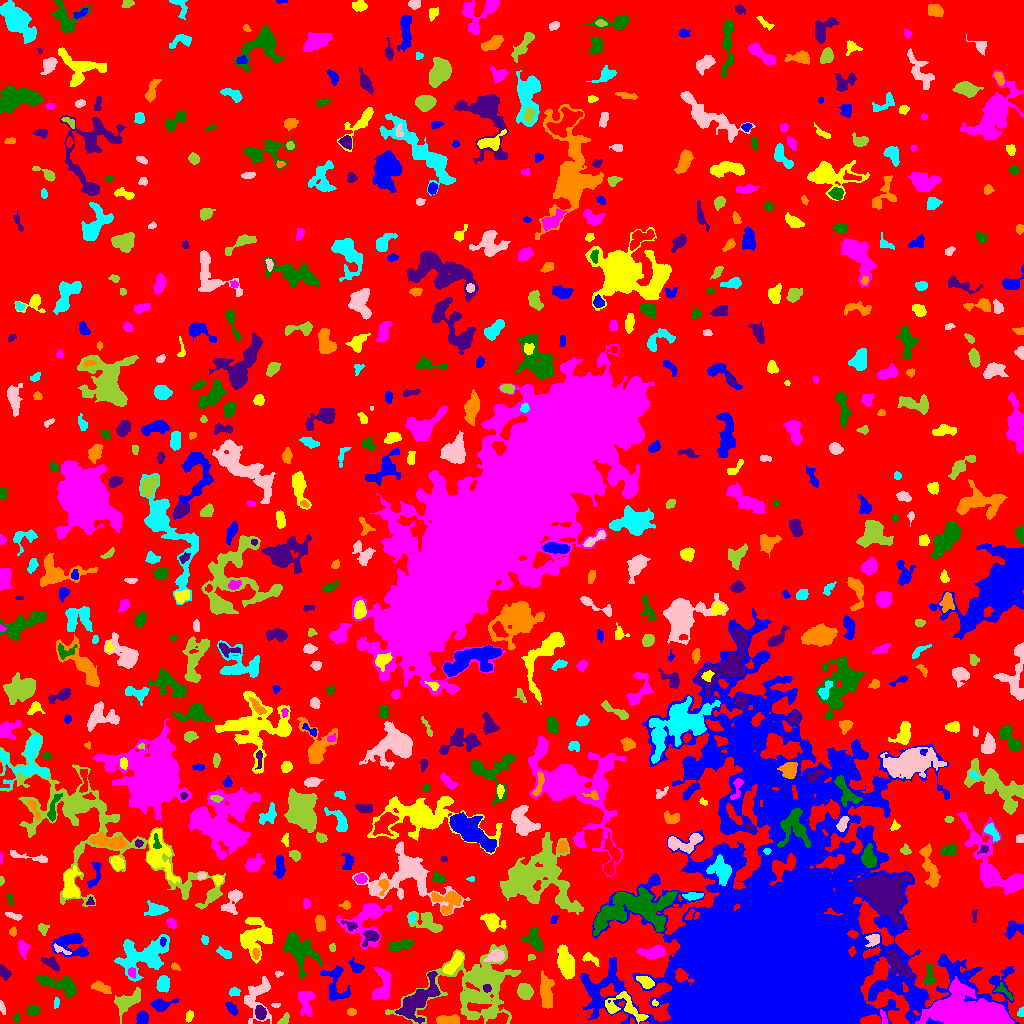

The data file committed next to this chart (first rows):
ID, X, Y, A, B, theta, total_flux, mu_max, mu_median, mu_mean, R_fwhm, R_e, R10, R90, x_start, x_end, y_start, y_end, area, greylevel
0, 504.4, 523.7, 304.5, 287.3, 0.5186, 1087845, 11.0, 1.0, 1.457, 36.64, 219.2, 82.6, 363.4, 0, 1023, 0, 1023, 746598, 1.457
1, 142.6, 5.531, 3.312, 2.855, 1.278, 305.0, 4.0, 2.0, 2.133, 5.836, 3.909, 1.493, 5.944, 136, 148, 0, 13, 143, 5.133
2, 189.1, 6.958, 2.898, 1.713, 1.264, 238.0, 5.0, 3.0, 3.013, 3.949, 2.877, 1.128, 4.442, 185, 193, 1, 13, 79, 6.013
3, 883.5, 5.921, 3.877, 1.374, -1.338, 189.0, 5.0, 2.0, 2.362, 3.29, 2.877, 1.128, 4.37, 880, 887, 0, 14, 80, 7.362
4, 16.37, 5.155, 2.198, 1.095, 1.521, 84.0, 5.0, 1.0, 1.527, 1.954, 1.784, 0.5642, 3.141, 13, 19, 0, 10, 55, 5.527
5, 260.2, 11.08, 3.126, 2.336, -1.364, 1088, 18.0, 7.0, 7.608, 4.334, 3.478, 1.382, 5.47, 255, 266, 4, 18, 143, 13.61
6, 447.3, 3.373, 6.371, 2.201, -0.007326, 590.0, 6.0, 3.0, 2.95, 6.408, 4.514, 1.784, 6.887, 436, 459, 0, 9, 200, 6.95
7, 1020, 11.53, 2.529, 1.12, 1.051, 59.0, 2.0, 1.0, 1.017, 3.478, 2.111, 0.7979, 3.192, 1017, 1023, 7, 17, 58, 6.017
8, 1.667, 16.13, 3.37, 1.112, -1.289, 78.0, 3.0, 1.0, 1.164, 2.706, 2.326, 0.7979, 3.7, 0, 5, 9, 23, 67, 5.164
9, 284.5, 4.383, 3.553, 1.951, 0.7911, 214.0, 5.0, 2.0, 2.326, 3.29, 2.932, 1.128, 4.687, 277, 289, 0, 11, 92, 5.326
10, 499.4, 3.982, 4.731, 2.351, 0.3441, 444.0, 6.0, 2.0, 2.612, 4.82, 3.785, 1.493, 6.18, 486, 508, 0, 11, 170, 8.612
11, 231.8, 14.86, 3.613, 1.922, -0.9066, 443.0, 7.0, 4.0, 3.819, 4.514, 3.432, 1.382, 5.262, 225, 237, 8, 21, 116, 6.819
12, 625.6, 16.23, 11.91, 6.139, -0.4403, 820.0, 7.0, 2.0, 1.868, 2.706, 6.507, 2.326, 10.4, 605, 648, 0, 32, 439, 6.868
13, 306.1, 21.71, 7.057, 3.639, -1.546, 1078, 7.0, 3.0, 3.593, 6.77, 5.67, 2.257, 8.667, 298, 315, 7, 32, 300, 6.593
14, 33.09, 13.28, 2.954, 2.386, 0.001666, 488.0, 8.0, 4.0, 3.967, 4.687, 3.432, 1.382, 5.293, 27, 40, 8, 18, 123, 7.967
15, 417.8, 23.21, 14.13, 5.277, 0.8421, 2358, 8.0, 3.0, 2.955, 9.253, 8.519, 3.241, 13.65, 395, 440, 0, 52, 798, 7.955
16, 351.5, 11.5, 2.062, 1.676, 0.0, 100.0, 3.0, 1.0, 1.515, 3.192, 2.394, 0.9772, 3.785, 347, 356, 8, 15, 66, 5.515
17, 56.47, 20.83, 2.8, 1.281, 1.469, 103.0, 4.0, 1.0, 1.746, 2.932, 2.257, 0.7979, 3.868, 54, 59, 15, 26, 59, 5.746
18, 276.0, 18.33, 2.378, 1.202, 0.003927, 121.0, 5.0, 3.0, 2.881, 2.821, 2.111, 0.7979, 3.241, 271, 280, 16, 20, 42, 5.881
19, 127.2, 22.29, 7.21, 3.822, 0.5366, 1292, 10.0, 3.0, 3.373, 5.585, 5.642, 2.111, 9.184, 114, 140, 0, 36, 383, 7.373
20, 89.14, 13.55, 1.855, 1.754, -0.6499, 214.0, 8.0, 3.0, 2.972, 3.09, 2.257, 0.7979, 3.568, 85, 94, 9, 18, 72, 6.972
21, 160.7, 18.8, 5.772, 2.57, 0.1397, 800.0, 10.0, 3.0, 3.791, 4.853, 4.184, 1.596, 6.864, 150, 179, 12, 25, 211, 6.791
22, 655.7, 19.94, 1.546, 1.11, -0.4647, 47.0, 5.0, 1.0, 1.237, 1.382, 1.382, 0.0, 2.523, 652, 658, 17, 24, 38, 9.237
23, 383, 37.19, 8.924, 4.054, 1.37, 1583, 12.0, 4.0, 3.958, 6.232, 6.103, 2.326, 9.641, 372, 391, 24, 56, 400, 6.957
24, 1004, 31.71, 6.135, 2.154, -0.7044, 192.0, 4.0, 2.0, 1.67, 4.334, 3.338, 1.128, 5.323, 993, 1012, 23, 41, 115, 6.67
25, 486.9, 35.14, 2.02, 1.884, -1.073, 229.0, 7.0, 4.0, 3.578, 3.241, 2.523, 0.9772, 3.868, 483, 491, 31, 39, 64, 12.58
26, 101.1, 35.81, 5.394, 2.234, -0.3676, 645.0, 6.0, 4.0, 3.772, 6.699, 4.406, 1.784, 6.604, 91, 111, 30, 43, 171, 7.772
27, 234.4, 31.33, 2.537, 1.939, -0.08502, 154.0, 3.0, 2.0, 1.75, 4.107, 2.821, 1.262, 4.26, 229, 240, 27, 36, 88, 6.75
28, 257.5, 26.85, 11.32, 6.532, 1.363, 1496, 10.0, 2.0, 2.855, 4.886, 6.699, 2.326, 11.11, 244, 271, 0, 47, 524, 5.855
29, 524.6, 32.22, 3.669, 3.232, -1.114, 1282, 12.0, 5.0, 5.648, 5.754, 4.406, 1.784, 7.092, 517, 533, 24, 40, 227, 8.648
30, 21.52, 29.88, 4.373, 2.705, -0.8698, 808.0, 11.0, 4.0, 4.391, 3.868, 4.406, 1.596, 6.77, 15, 29, 21, 38, 184, 6.391
31, 334.9, 39.37, 10.94, 6.179, -1.313, 1271, 6.0, 3.0, 2.963, 9.202, 6.84, 2.764, 10.43, 320, 350, 23, 58, 429, 5.963
32, 645, 41.88, 4.265, 2.259, -0.5301, 615.0, 9.0, 3.0, 3.683, 4.146, 3.909, 1.493, 6.206, 636, 654, 35, 47, 167, 9.683
33, 971.3, 9.667, 20.17, 7.924, -0.1754, 24747, 47.0, 8.0, 11, 8.444, 12.62, 4.37, 21.64, 915, 1014, 0, 47, 2249, 16
34, 60.67, 38.34, 11.44, 3.682, -0.3273, 1296, 6.0, 3.0, 2.867, 8.74, 6.507, 2.585, 10.34, 36, 76, 26, 48, 452, 5.867
35, 3.737, 51.4, 3.475, 2.285, -0.7567, 228.0, 4.0, 2.0, 1.81, 4.82, 3.338, 1.262, 4.918, 0, 11, 43, 59, 126, 5.81
36, 545.9, 32.01, 8.243, 2.82, -1.461, 2383, 15.0, 5.0, 6.19, 5.89, 5.863, 2.257, 9.575, 540, 554, 15, 53, 385, 8.19
37, 163.2, 38.95, 3.653, 2.785, 1.412, 1216, 16.0, 6.0, 6.268, 4.853, 4.107, 1.596, 6.507, 156, 169, 31, 48, 194, 9.268
38, 278.6, 49.56, 1.894, 1.383, -0.01439, 96.0, 5.0, 2.0, 2.133, 2.111, 1.954, 0.5642, 3.241, 275, 283, 46, 52, 45, 6.133
39, 477.1, 36.71, 24.17, 16.62, 0.3791, 11724, 18.0, 4.0, 4.421, 8.387, 15.66, 5.441, 25.71, 385, 520, 0, 79, 2652, 6.421
40, 212.7, 41.09, 5.591, 3.236, 1.325, 1081, 8.0, 2.0, 3.011, 6.652, 5.171, 2.111, 8.253, 205, 225, 27, 54, 359, 7.011
41, 355.8, 56.82, 4.057, 2.335, -0.6861, 418.0, 8.0, 3.0, 3.119, 3.989, 3.613, 1.382, 5.698, 348, 364, 51, 66, 134, 6.119
42, 454.6, 60.87, 6.495, 2.408, 0.8879, 1095, 10.0, 4.0, 4.311, 5.863, 4.72, 1.784, 7.59, 442, 463, 49, 72, 254, 10.31
43, 131.8, 50.94, 2.711, 1.878, -1.314, 142.0, 3.0, 2.0, 1.893, 4.107, 2.932, 1.128, 4.297, 128, 135, 45, 56, 75, 7.893
44, 928.9, 46.81, 5.891, 2.5, 1.538, 329.0, 5.0, 2.0, 2.006, 3.785, 3.785, 1.382, 6.257, 923, 935, 39, 59, 164, 7.006
45, 52.19, 60.03, 4.115, 2.16, -0.7212, 408.0, 8.0, 2.0, 2.55, 3.909, 3.385, 1.262, 5.698, 41, 59, 52, 67, 160, 6.55
46, 175.5, 56.65, 2.575, 1.537, -0.5531, 128.0, 5.0, 2.0, 2.207, 2.585, 2.394, 0.7979, 3.7, 171, 180, 53, 61, 58, 7.207
47, 145.2, 67.67, 13.46, 8.337, 0.34, 3599, 11.0, 3.0, 3.351, 6.817, 9.869, 3.568, 15.99, 114, 169, 42, 89, 1074, 6.351
48, 495.8, 67.3, 4.024, 2.435, 0.2609, 658.0, 8.0, 3.0, 3.445, 5.202, 3.909, 1.596, 6.206, 483, 504, 62, 74, 191, 10.45
49, 531.4, 66.41, 1.724, 1.493, -0.1289, 59.0, 3.0, 1.0, 1.283, 2.394, 2.034, 0.5642, 3.241, 528, 535, 63, 69, 46, 5.283
50, 206.4, 67.56, 2.34, 1.606, 1.175, 200.0, 6.0, 3.0, 3.39, 3.523, 2.459, 0.9772, 3.785, 203, 210, 64, 72, 59, 6.39
51, 71.61, 78.93, 9.016, 6.249, -0.2359, 1324, 6.0, 3.0, 2.675, 8.885, 7.024, 2.646, 10.91, 51, 88, 67, 90, 495, 5.675
52, 590, 65.26, 4.542, 2.098, -0.5013, 281.0, 5.0, 2.0, 2.285, 3.785, 3.432, 1.262, 5.382, 582, 599, 57, 71, 123, 6.285
53, 653.8, 71.47, 6.318, 2.705, 0.0959, 1196, 11.0, 3.0, 4.182, 5.14, 4.72, 1.871, 7.899, 636, 665, 64, 78, 286, 8.182
54, 402.2, 79.18, 5.934, 2.082, 0.1709, 496.0, 8.0, 2.0, 2.157, 3.523, 4.184, 1.382, 6.747, 389, 413, 73, 85, 230, 6.157
55, 897.5, 59.16, 9.19, 3.246, -0.8573, 1050, 6.0, 3.0, 2.975, 7.919, 5.971, 2.326, 9.339, 886, 913, 44, 75, 353, 8.975
56, 255.8, 69.7, 2.559, 1.666, -1.431, 122.0, 3.0, 2.0, 1.627, 3.478, 2.646, 1.128, 4.184, 252, 259, 64, 75, 75, 8.627
57, 225.1, 69.89, 4.109, 1.74, -0.4633, 124.0, 2.0, 1.0, 1.042, 5.293, 3.09, 1.382, 4.886, 216, 231, 65, 77, 119, 5.042
58, 60.9, 73.59, 5.477, 1.495, -0.4357, 147.0, 3.0, 2.0, 1.564, 3.909, 3.141, 1.128, 4.853, 53, 71, 69, 80, 94, 7.564
59, 332.4, 75.92, 2.144, 1.616, -1.505, 118.0, 3.0, 2.0, 2.269, 3.7, 2.459, 0.9772, 3.613, 329, 335, 72, 80, 52, 5.269
... 673 more rows
